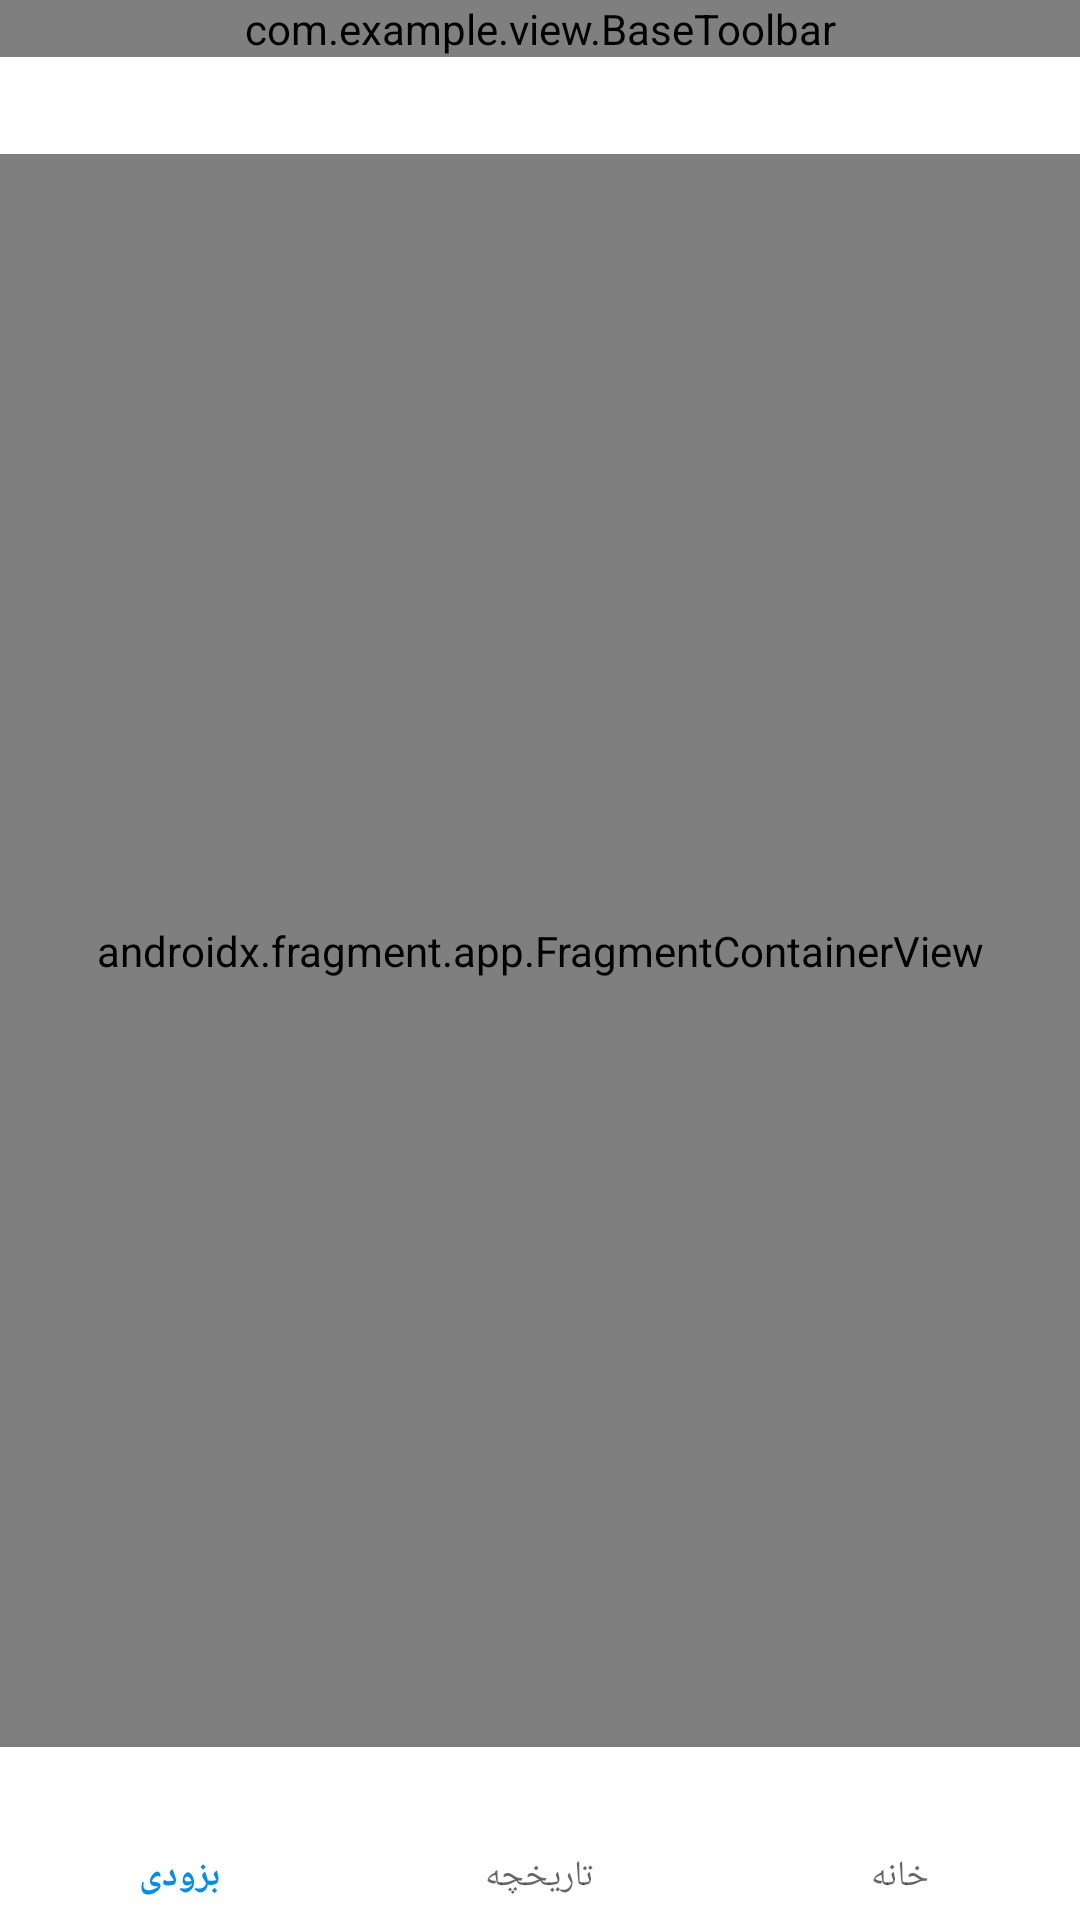

Reconstruct the res/layout file that produces this screen, plus the resources it refers to.
<!-- AndroidManifest.xml: application theme Theme.CitiesDistance -->
<!-- res/layout/activity_main.xml -->
<?xml version="1.0" encoding="utf-8"?>
<androidx.constraintlayout.widget.ConstraintLayout xmlns:android="http://schemas.android.com/apk/res/android"
    xmlns:tools="http://schemas.android.com/tools"
    style="@style/WidthHeight.All.BothMatchParent"
    tools:context=".feature.main.MainActivity">

    <com.google.android.material.appbar.AppBarLayout
        android:id="@+id/appBarLayout_main"
        style="@style/AppBarLayout.Main">

        <com.example.view.BaseToolbar
            android:id="@+id/toolbar_main"
            style="@style/Toolbar.Main" />

    </com.google.android.material.appbar.AppBarLayout>

    <androidx.fragment.app.FragmentContainerView
        android:id="@+id/fragmentContainer_main"
        style="@style/FragmentContainer.Main"
        tools:layout="@layout/fragment_main" />

    <androidx.constraintlayout.widget.Guideline
        android:id="@+id/guideline_main_topFragmentContainer"
        style="@style/Guideline.Main.TopFragmentContainer" />

    <androidx.constraintlayout.widget.Guideline
        android:id="@+id/guideline_main_bottomNavigationView"
        style="@style/Guideline.Main.BottomNavigationView" />

    <com.google.android.material.bottomnavigation.BottomNavigationView
        android:id="@+id/bottomNavigationView_main"
        style="@style/BottomNavigationView.Main" />

</androidx.constraintlayout.widget.ConstraintLayout>
<!-- res/layout/fragment_main.xml (included above) -->
<?xml version="1.0" encoding="utf-8"?>
<androidx.constraintlayout.widget.ConstraintLayout xmlns:android="http://schemas.android.com/apk/res/android"
    style="@style/WidthHeight.All.BothMatchParent">

    <androidx.constraintlayout.widget.Guideline
        android:id="@+id/guideline_main_topParent"
        style="@style/Guideline.Main.TopParent" />

    <androidx.constraintlayout.widget.Guideline
        android:id="@+id/guideline_main_bottomParent"
        style="@style/Guideline.Main.BottomParent" />

    <androidx.constraintlayout.widget.Guideline
        android:id="@+id/guideline_main_startParent"
        style="@style/Guideline.Main.StartParent" />

    <androidx.constraintlayout.widget.Guideline
        android:id="@+id/guideline_main_endParent"
        style="@style/Guideline.Main.EndParent" />

    <androidx.constraintlayout.widget.Guideline
        android:id="@+id/guideline_main_topBeginning"
        style="@style/Guideline.Main.TopBeginning" />

    <androidx.constraintlayout.widget.Guideline
        android:id="@+id/guideline_main_bottomBeginning"
        style="@style/Guideline.Main.BottomBeginning" />

    <androidx.constraintlayout.widget.Guideline
        android:id="@+id/guideline_main_topDestination"
        style="@style/Guideline.Main.TopDestination" />

    <androidx.constraintlayout.widget.Guideline
        android:id="@+id/guideline_main_bottomDestination"
        style="@style/Guideline.Main.BottomDestination" />

    <androidx.constraintlayout.widget.Guideline
        android:id="@+id/guideline_main_topDistanceCalculate"
        style="@style/Guideline.Main.TopDistanceCalculate" />

    <androidx.constraintlayout.widget.Guideline
        android:id="@+id/guideline_main_bottomDistanceCalculate"
        style="@style/Guideline.Main.BottomDistanceCalculate" />

    <androidx.constraintlayout.widget.Guideline
        android:id="@+id/guideline_main_endDistanceCalculate"
        style="@style/Guideline.Main.EndDistanceCalculate" />

    <androidx.constraintlayout.widget.Guideline
        android:id="@+id/guideline_main_startDistanceCalculate"
        style="@style/Guideline.Main.StartDistanceCalculate" />

    <androidx.constraintlayout.widget.Guideline
        android:id="@+id/guideline_main_topDistanceShow"
        style="@style/Guideline.Main.TopDistanceShow" />

    <androidx.constraintlayout.widget.Guideline
        android:id="@+id/guideline_main_bottomDistanceShow"
        style="@style/Guideline.Main.BottomDistanceShow" />

    <com.google.android.material.textfield.TextInputLayout
        android:id="@+id/textInputLayout_main_beginning"
        style="@style/TextInputLayout.Main.Beginning">

        <com.google.android.material.textfield.TextInputEditText
            android:id="@+id/textInputEditText_main_beginning"
            style="@style/TextInputEditText.Main.Beginning"/>

    </com.google.android.material.textfield.TextInputLayout>

    <com.google.android.material.textfield.TextInputLayout
        android:id="@+id/textInputLayout_main_destination"
        style="@style/TextInputLayout.Main.Destination">

        <com.google.android.material.textfield.TextInputEditText
            android:id="@+id/textInputEditText_main_destination"
            style="@style/TextInputEditText.Main.Destination" />

    </com.google.android.material.textfield.TextInputLayout>

    <com.google.android.material.button.MaterialButton
        android:id="@+id/button_main_distanceCalculate"
        style="@style/Button.Main.DistanceCalculate" />

    <TextView
        android:id="@+id/textView_main_distanceShow"
        style="@style/TextView.Main.DistanceShow" />

    <ProgressBar
        android:id="@+id/progressBar_main_distanceShow"
        style="@style/ProgressBar.Main.DistanceShow" />

</androidx.constraintlayout.widget.ConstraintLayout>
<!-- resources referenced by this layout -->
<resources>
  <style name="Guideline.Main.BottomNavigationView" parent="Guideline.All.Horizontal">
          <item name="layout_constraintGuide_percent">0.91</item>
      </style>
  <style name="Guideline.Main.BottomParent" parent="Guideline.All.Horizontal">
          <item name="layout_constraintGuide_percent">0.96</item>
      </style>
  <style name="Guideline.Main.TopFragmentContainer" parent="Guideline.All.Horizontal">
          <item name="layout_constraintGuide_percent">0.08</item>
      </style>
  <style name="Guideline.Main.TopParent" parent="Guideline.All.Horizontal">
          <item name="layout_constraintGuide_percent">0.04</item>
      </style>
  <style name="WidthHeight.All.BothMatchParent" parent="">
          <item name="android:layout_width">match_parent</item>
          <item name="android:layout_height">match_parent</item>
      </style>
  <style name="WidthHeight.All.BothZero" parent="">
          <item name="android:layout_width">0dp</item>
          <item name="android:layout_height">0dp</item>
      </style>
  <style name="Guideline.All.Horizontal" parent="WidthHeight.All.BothWrapContent">
          <item name="android:orientation">horizontal</item>
      </style>
  <color name="colorPrimary">#038EE6</color>
  <color name="colorAccent">#038EE6</color>
  <color name="white">#FFFFFFFF</color>
  <color name="black">#FF000000</color>
  <style name="TextAppearance.MyTheme.Headline2" parent="TextAppearance.MaterialComponents.Headline2">
          
      </style>
  <style name="TextAppearance.MyTheme.Headline3" parent="TextAppearance.MaterialComponents.Headline3">
          
      </style>
  <style name="TextAppearance.MyTheme.Headline4" parent="TextAppearance.MaterialComponents.Headline4">
          
      </style>
  <style name="TextAppearance.MyTheme.Headline5" parent="TextAppearance.MaterialComponents.Headline5">
          <item name="android:textStyle">bold</item>
      </style>
  <style name="TextAppearance.MyTheme.Subtitle1" parent="TextAppearance.MaterialComponents.Subtitle1">
          
      </style>
  <style name="TextAppearance.MyTheme.Subtitle2" parent="TextAppearance.MaterialComponents.Subtitle2">
          
      </style>
  <style name="TextAppearance.MyTheme.Body1" parent="TextAppearance.MaterialComponents.Body1">
          <item name="android:textSize">@dimen/textSizeTextAppearance_myTheme_body1</item>
      </style>
  <style name="TextAppearance.MyTheme.Body2" parent="TextAppearance.MaterialComponents.Body2">
          <item name="android:textSize">@dimen/textSizeTextAppearance_myTheme_body2</item>
      </style>
  <style name="TextAppearance.MyTheme.Button" parent="TextAppearance.MaterialComponents.Button">
          
      </style>
  <style name="TextAppearance.MyTheme.Caption" parent="TextAppearance.MaterialComponents.Caption">
          <item name="android:textSize">@dimen/textSizeTextAppearance_myTheme_caption</item>
      </style>
  <style name="TextAppearance.MyTheme.Overline" parent="TextAppearance.MaterialComponents.Overline">
          
      </style>
  <style name="BaseTextInputLayout" parent="Widget.MaterialComponents.TextInputLayout.OutlinedBox.Dense">
          <item name="startIconDrawable">@drawable/ic_expand_more</item>
      </style>
  <style name="WidthHeight.All.BothWrapContent" parent="">
          <item name="android:layout_width">wrap_content</item>
          <item name="android:layout_height">wrap_content</item>
      </style>
  <dimen name="textSizeTextAppearance_myTheme_headline1">16sp</dimen>
  <dimen name="textSizeTextAppearance_myTheme_headline6">18sp</dimen>
  <dimen name="textSizeTextAppearance_myTheme_body1">16sp</dimen>
  <dimen name="textSizeTextAppearance_myTheme_body2">14sp</dimen>
  
      //----------------------&gt;ic_expand_more.xml
  <dimen name="textSizeTextAppearance_myTheme_caption">12sp</dimen>
  <dimen name="itemIconSize_BaseBottomNavigationView">24dp</dimen>
  <dimen name="itemPaddingBottom_BaseBottomNavigationView">10dp</dimen>
  
      //----------------------&gt;type.xml
</resources>
